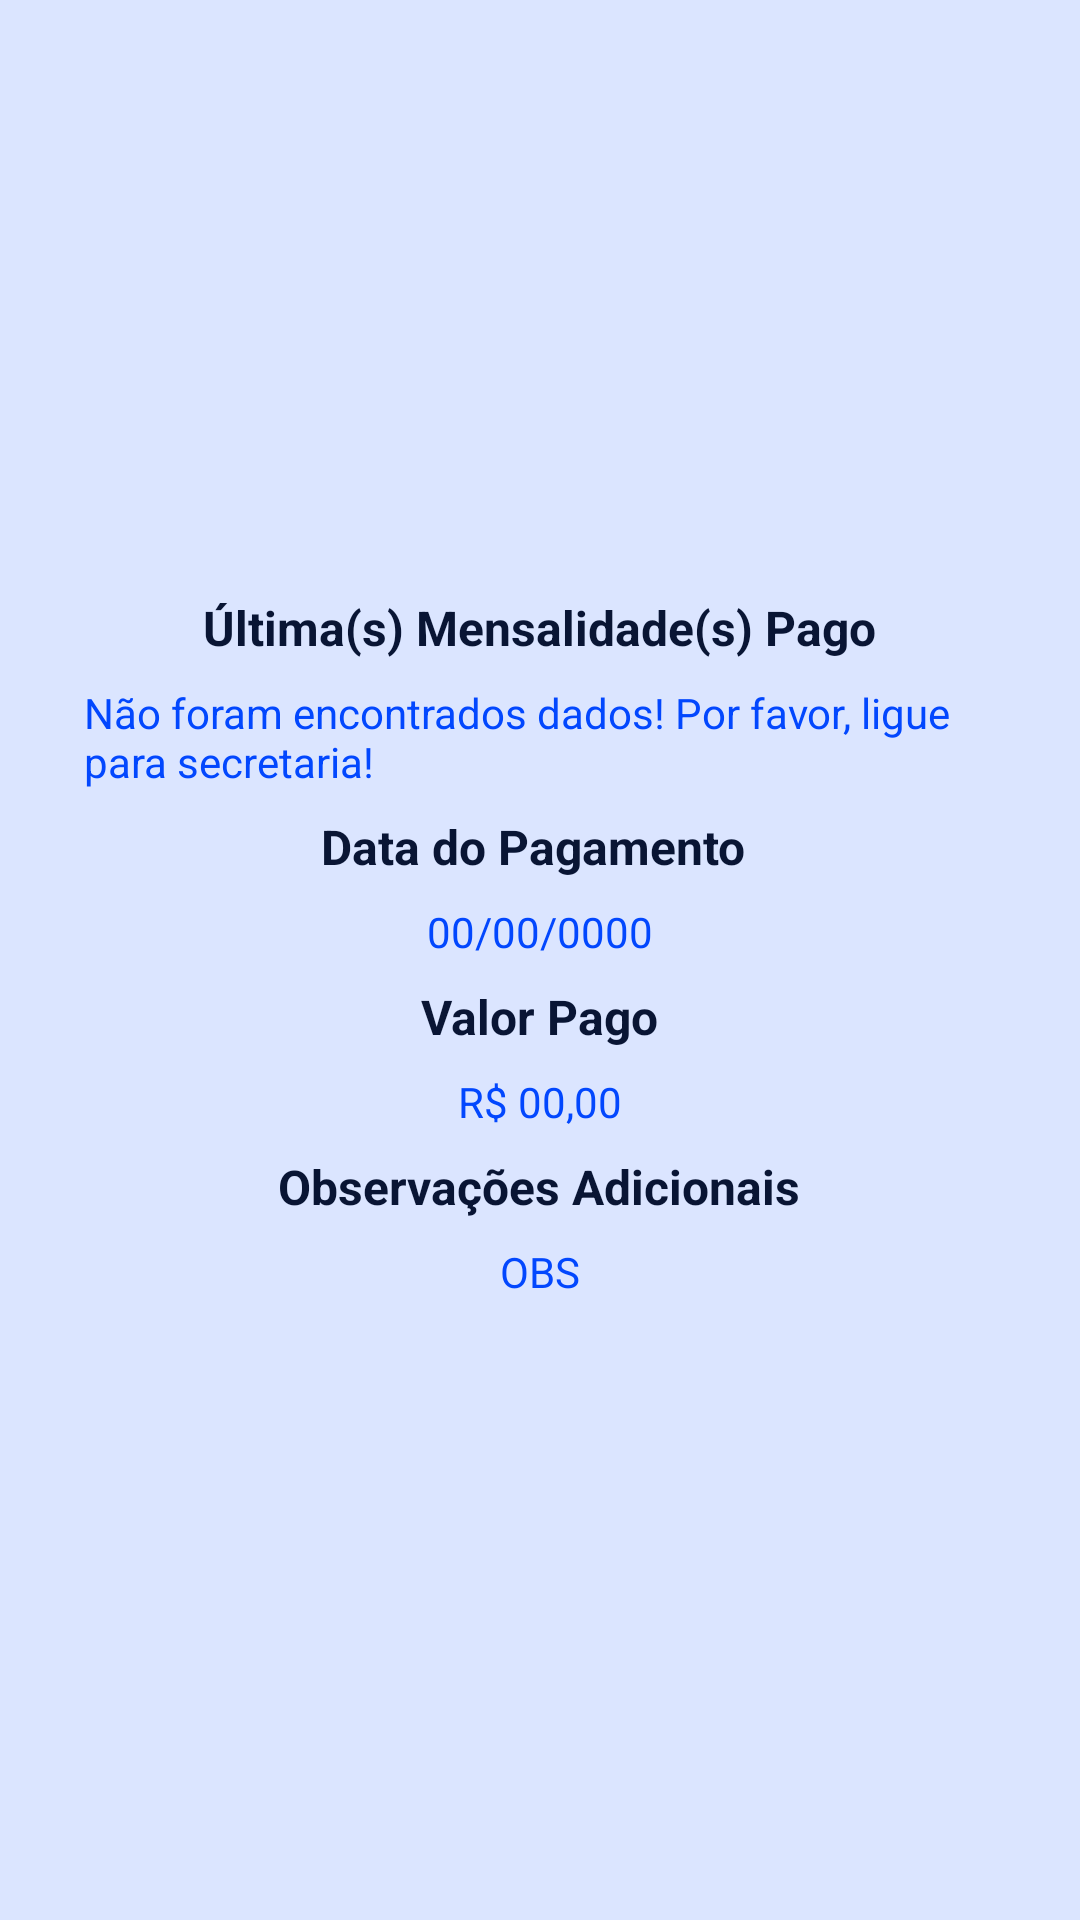

The Android layout XML behind this screen, and the referenced resources:
<!-- AndroidManifest.xml: application theme AppTheme -->
<!-- res/layout/fragment_mensalidades.xml -->
<?xml version="1.0" encoding="utf-8"?>
<LinearLayout
    xmlns:android="http://schemas.android.com/apk/res/android"
    android:layout_width="match_parent"
    android:layout_height="match_parent"
    android:orientation="vertical"
    android:background="#DBE5FF">

    <LinearLayout
        android:layout_width="match_parent"
        android:layout_height="match_parent">

    <LinearLayout
        android:layout_width="match_parent"
        android:layout_height="wrap_content"
        android:layout_margin="20dp"
        android:layout_marginTop="10dp"
        android:layout_gravity="center"
        android:orientation="vertical">

            <TextView
                android:layout_width="wrap_content"
                android:layout_height="wrap_content"
                android:text="Última(s) Mensalidade(s) Pago"
                android:layout_gravity="center"
                android:textSize="16sp"
                android:textStyle="bold"
                android:textColor="#091534"/>

            <TextView
                android:id="@+id/textViewMens"
                android:layout_width="wrap_content"
                android:layout_height="wrap_content"
                android:layout_margin="8dp"
                android:textSize="14sp"
                android:textColor="#0247FE"
                android:layout_gravity="center"
                android:text="Não foram encontrados dados! Por favor, ligue para secretaria!"/>

        <TextView
            android:layout_width="wrap_content"
            android:layout_height="wrap_content"
            android:textSize="16sp"
            android:textStyle="bold"
            android:textColor="#091534"
            android:layout_gravity="center"
            android:text="Data do Pagamento " />

        <TextView
            android:id="@+id/textViewMesPago"
            android:layout_width="wrap_content"
            android:layout_height="wrap_content"
            android:textSize="14sp"
            android:textColor="#0247FE"
            android:layout_gravity="center"
            android:layout_margin="8dp"
            android:text="00/00/0000"/>

            <TextView
                android:layout_width="wrap_content"
                android:layout_height="wrap_content"
                android:textSize="16sp"
                android:textStyle="bold"
                android:textColor="#091534"
                android:layout_gravity="center"
                android:text="Valor Pago" />

            <TextView
                android:id="@+id/textViewValor"
                android:layout_width="wrap_content"
                android:layout_height="wrap_content"
                android:textSize="14sp"
                android:textColor="#0247FE"
                android:layout_gravity="center"
                android:layout_margin="8dp"
                android:text="R$ 00,00"/>

        <TextView
            android:layout_width="wrap_content"
            android:layout_height="wrap_content"
            android:textSize="16sp"
            android:textStyle="bold"
            android:textColor="#091534"
            android:layout_gravity="center"
            android:text="Observações Adicionais" />

        <TextView
            android:id="@+id/textViewObs"
            android:layout_width="wrap_content"
            android:layout_height="wrap_content"
            android:textSize="14sp"
            android:textColor="#0247FE"
            android:layout_gravity="center"
            android:layout_margin="8dp"
            android:textAlignment="center"
            android:text="OBS"/>

    </LinearLayout>
    </LinearLayout>
</LinearLayout>
<!-- resources referenced by this layout -->
<resources>
  <style name="AppTheme" parent="Theme.AppCompat.Light.NoActionBar">
          
          <item name="colorPrimary">@color/colorPrimary</item>
          <item name="colorPrimaryDark">@color/colorPrimaryDark</item>
          <item name="colorAccent">@color/colorAccent</item>
          <item name="android:windowBackground">@color/cadier_bg</item>
          <item name="android:textColorPrimary">@color/cadier_text_primary</item>
      </style>
  <color name="colorPrimary">@color/cadier_teal</color>
  <color name="colorPrimaryDark">@color/cadier_teal_dark</color>
  <color name="colorAccent">@color/cadier_orange</color>
  <color name="cadier_bg">#F4F9F9</color>
  <color name="cadier_text_primary">#2B3E42</color>
  <color name="cadier_teal">#128C86</color>
  <color name="cadier_teal_dark">#0C6C67</color>
  <color name="cadier_orange">#F5821F</color>
</resources>
